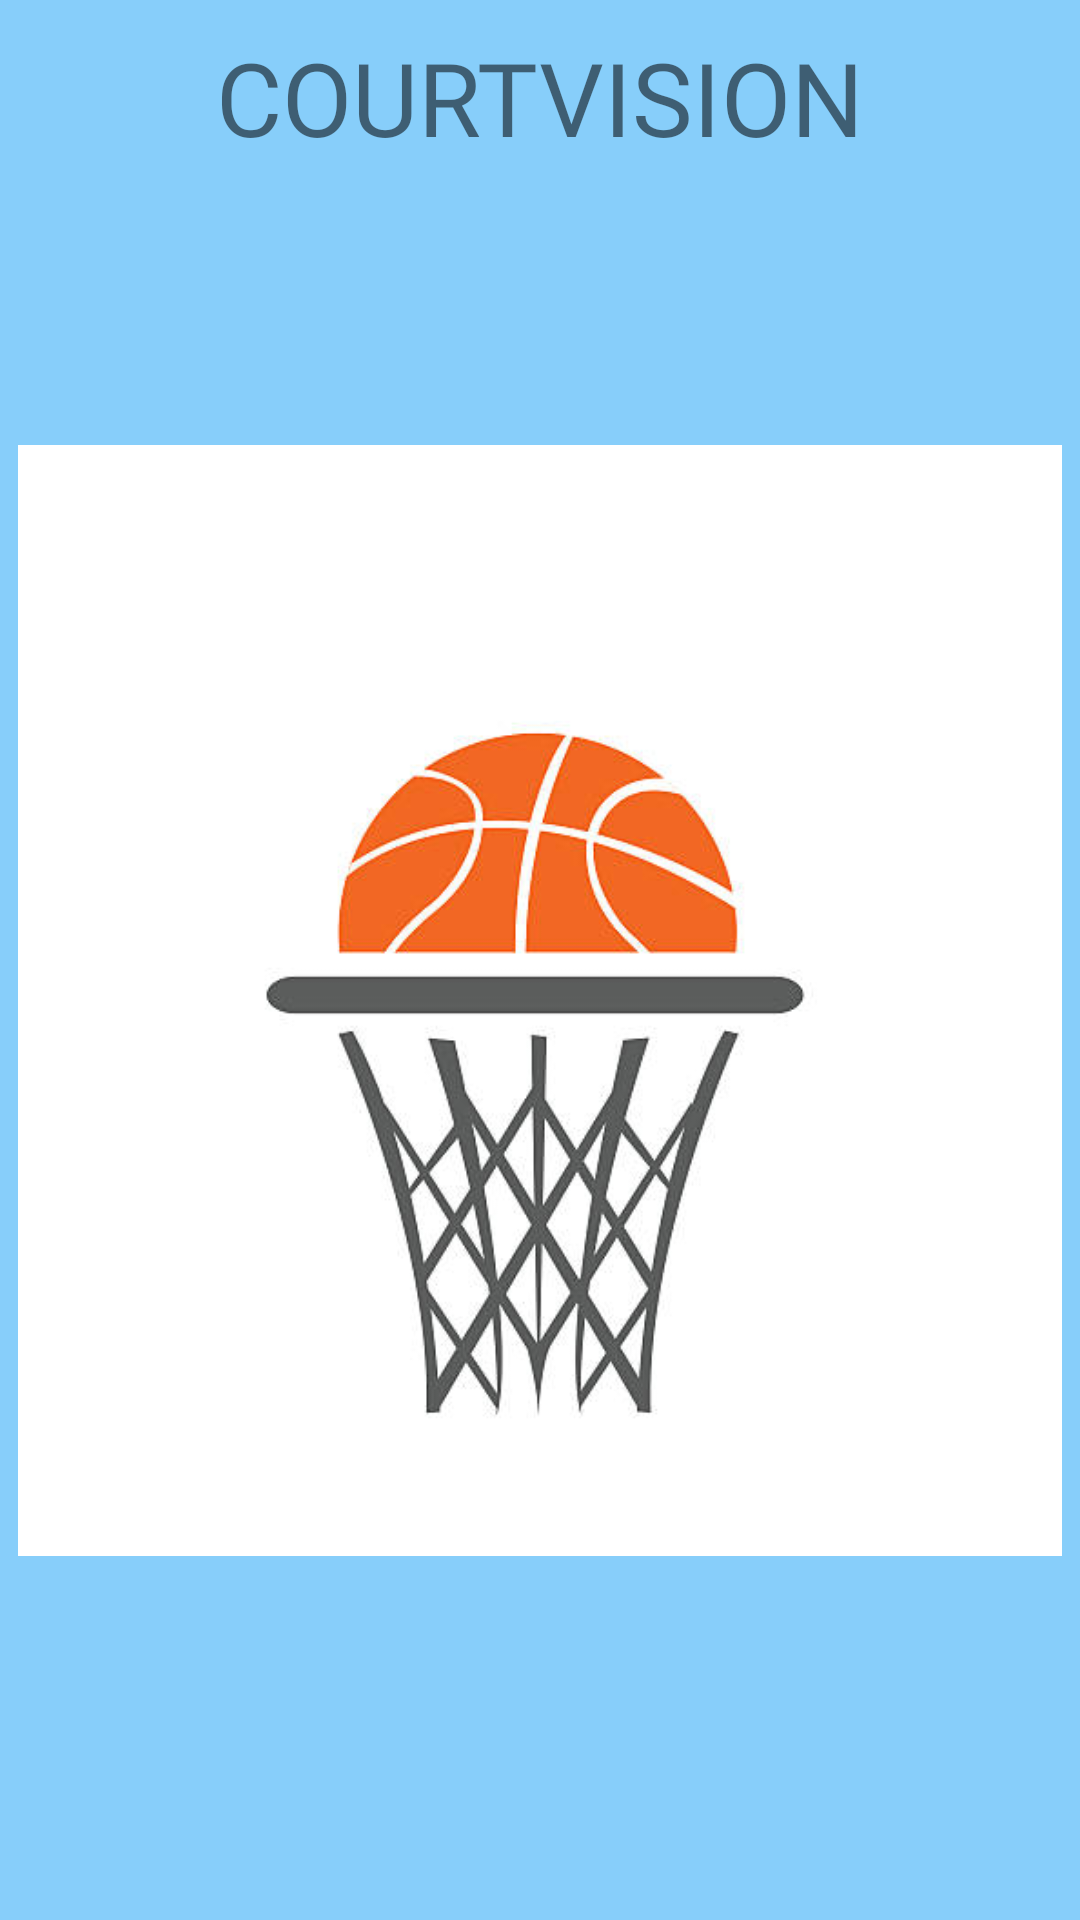

Write the Android layout XML for this screen, with the resource values it uses.
<!-- AndroidManifest.xml: application theme AppTheme -->
<!-- res/layout/fragment_fragmento_bienvenida.xml -->
<?xml version="1.0" encoding="utf-8"?>
<androidx.constraintlayout.widget.ConstraintLayout xmlns:android="http://schemas.android.com/apk/res/android"
    xmlns:app="http://schemas.android.com/apk/res-auto"
    xmlns:tools="http://schemas.android.com/tools"
    android:id="@+id/frameLayout"
    android:layout_width="match_parent"
    android:layout_height="wrap_content"
    tools:context=".FragmentoBienvenida">

    <ImageView
        android:id="@+id/imageView"
        android:layout_width="348dp"
        android:layout_height="557dp"
        android:layout_marginBottom="28dp"
        android:src="@drawable/canastabienvenida"
        app:layout_constraintBottom_toBottomOf="parent"
        app:layout_constraintEnd_toEndOf="parent"
        app:layout_constraintHorizontal_bias="0.492"
        app:layout_constraintStart_toStartOf="parent" />

    <TextView
        android:id="@+id/textView3"
        android:layout_width="wrap_content"
        android:layout_height="wrap_content"
        android:layout_marginTop="52dp"
        android:fontFamily="@font/alataregular"
        android:text="COURTVISION"
        android:textSize="34sp"
        app:layout_constraintBottom_toTopOf="@+id/imageView"
        app:layout_constraintEnd_toEndOf="parent"
        app:layout_constraintStart_toStartOf="parent"
        app:layout_constraintTop_toTopOf="parent"
        app:layout_constraintVertical_bias="1.0"
         />
</androidx.constraintlayout.widget.ConstraintLayout>
<!-- resources referenced by this layout -->
<resources>
  <!-- drawable canastabienvenida: jpg bitmap (drawable, 22805 bytes) -->
  <style name="AppTheme" parent="Theme.AppCompat.Light.DarkActionBar">
          
          <item name="android:windowBackground">@color/colorBackground</item>
          <item name="android:textColorPrimary">@android:color/black</item>
      </style>
  <color name="colorBackground">#87CEFA</color>
</resources>
